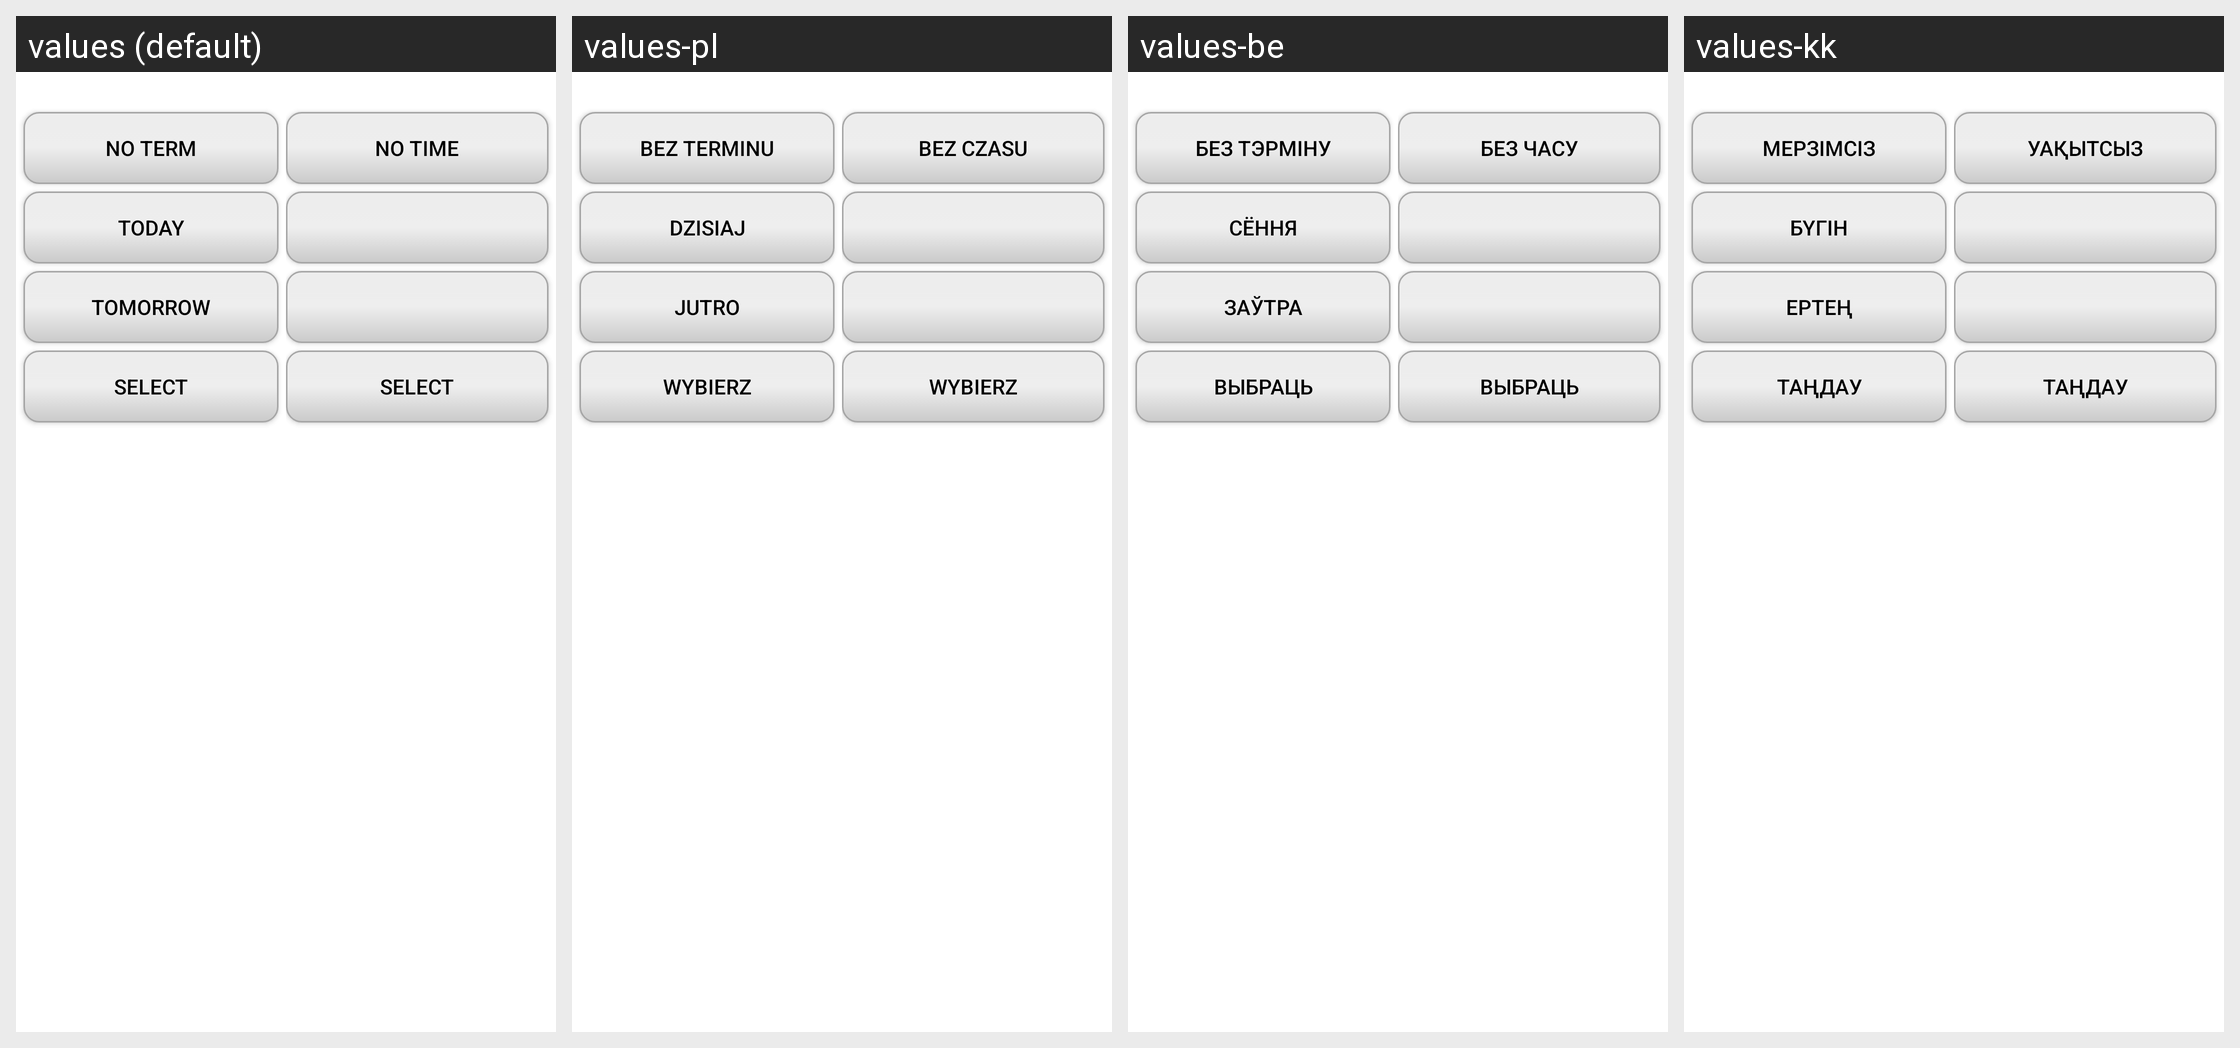

The same Android screen rendered under several of its app's locales, left to right. List the strings drawn on it with the default value and each locale's translation.
Android screen res/layout/set_term_dialog.xml rendered under 4 locales, left to right: values (default), values-pl, values-be, values-kk. Device: Nexus 5 (rendered at 1080×1920; each locale shown at half size, 540×960, under a caption strip naming it); theme leadertask.AppTheme.Light.
Other locales in the repository, not shown: values-cs, values-de, values-el, values-es, values-fa, values-fr, values-hu, values-it, values-nl, values-pt, values-ro, values-ru, values-sk, values-tr, values-uk.
Strings drawn on this screen, with the default value and each locale's value (text and hints the layout hard-codes, and strings that could not be matched under every locale, appear in the picture but are not listed):

btn_without_term
  values: No term
  values-pl: Bez terminu
  values-be: Без тэрміну
  values-kk: Мерзімсіз

btn_today
  values: Today
  values-pl: Dzisiaj
  values-be: Сёння
  values-kk: Бүгін

btn_tomorrow
  values: Tomorrow
  values-pl: Jutro
  values-be: Заўтра
  values-kk: Ертең

btn_select_date
  values: Select
  values-pl: Wybierz
  values-be: Выбраць
  values-kk: Таңдау

btn_without_time
  values: No time
  values-pl: Bez czasu
  values-be: Без часу
  values-kk: Уақытсыз

btn_select_time
  values: Select
  values-pl: Wybierz
  values-be: Выбраць
  values-kk: Таңдау
